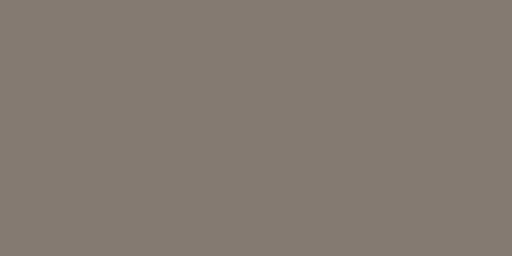
t = 0.00 s
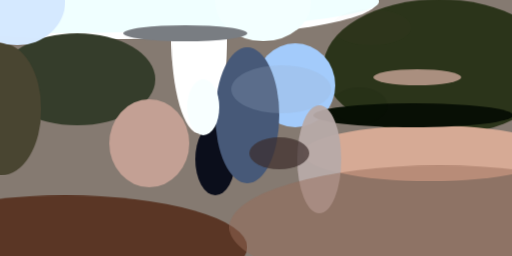
t = 2.99 s
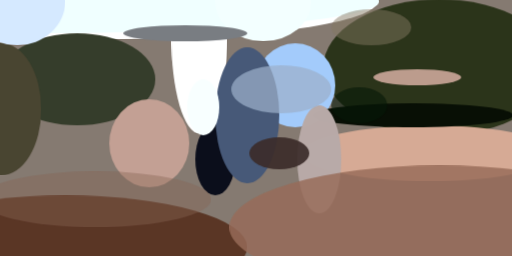
t = 3.12 s
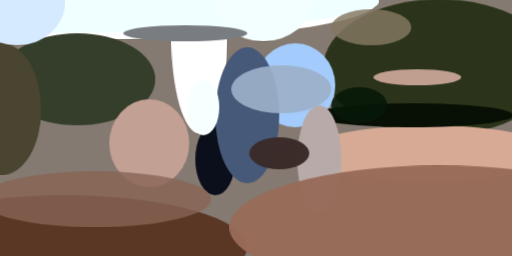
t = 3.24 s
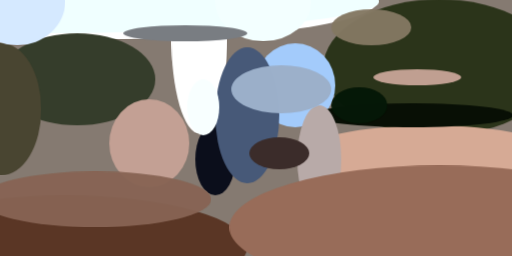
t = 3.37 s
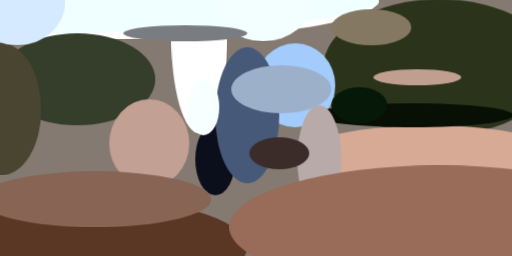
t = 3.49 s

The animated SVG that drew these frames (rendered in a browser with its animation timeline set to each time). Animation: 1 CSS @keyframes rule; one cycle of 3.49 s.

<svg xmlns="http://www.w3.org/2000/svg" viewBox="0 0 400 200"><style>@keyframes a{from{opacity: 0}to{opacity: 1}}g&gt;*{opacity: 0;animation: a .5s forwards}</style><path fill="#857a71" d="M0 0h400v200H0z"/><g transform="translate(1 1) scale(1.5625)"><ellipse fill="#fff" cx="60" rx="128" ry="19" style="animation-delay:0s"/><ellipse fill="#2b341a" cx="219" cy="33" rx="58" ry="34" style="animation-delay:.188s"/><ellipse fill="#fff" cx="99" cy="18" rx="14" ry="48" style="animation-delay:.376s"/><ellipse fill="#353d2b" cx="38" cy="39" rx="39" ry="23" style="animation-delay:.562s"/><ellipse fill="#a3cbfb" cx="147" cy="42" rx="20" ry="21" style="animation-delay:.746s"/><ellipse fill="#5a3625" cx="32" cy="123" rx="91" ry="26" style="animation-delay:.927s"/><ellipse fill="azure" cx="16" rx="173" ry="16" style="animation-delay:1.104s"/><ellipse fill="#0b0e1b" cx="107" cy="79" rx="10" ry="18" style="animation-delay:1.277s"/><ellipse fill="#d6aa95" cx="214" cy="76" rx="63" ry="14" style="animation-delay:1.445s"/><ellipse fill="#080f05" cx="206" cy="57" rx="50" ry="6" style="animation-delay:1.607s"/><ellipse fill="#475978" cx="123" cy="57" rx="16" ry="34" style="animation-delay:1.763s"/><ellipse fill="#f3ffff" cx="131" rx="24" ry="20" style="animation-delay:1.912s"/><ellipse fill="#c3a094" cx="74" cy="71" rx="20" ry="22" style="animation-delay:2.054s"/><ellipse fill="#494531" cy="54" rx="20" ry="33" style="animation-delay:2.187s"/><ellipse fill="#797d82" cx="92" cy="16" rx="31" ry="4" style="animation-delay:2.312s"/><ellipse fill="#f8ffff" cx="101" cy="53" rx="8" ry="14" style="animation-delay:2.427s"/><ellipse fill="#d5e9ff" cx="8" rx="24" ry="22" style="animation-delay:2.533s"/><ellipse fill="#b8aaa8" cx="159" cy="79" rx="11" ry="27" style="animation-delay:2.629s"/><ellipse fill="#c09f91" cx="208" cy="38" rx="22" ry="4" style="animation-delay:2.714s"/><ellipse fill="#3b2c2a" cx="139" cy="76" rx="15" ry="8" style="animation-delay:2.789s"/><ellipse fill="#986c59" cx="219" cy="113" rx="105" ry="31" style="animation-delay:2.853s"/><ellipse fill="#9cb0ca" cx="140" cy="44" rx="25" ry="12" style="animation-delay:2.906s"/><ellipse fill="#061808" cx="179" cy="52" rx="14" ry="9" style="animation-delay:2.947s"/><ellipse fill="#847863" cx="185" cy="13" rx="20" ry="9" style="animation-delay:2.976s"/><ellipse fill="#876454" cx="47" cy="99" rx="58" ry="14" style="animation-delay:2.994s"/></g></svg>
